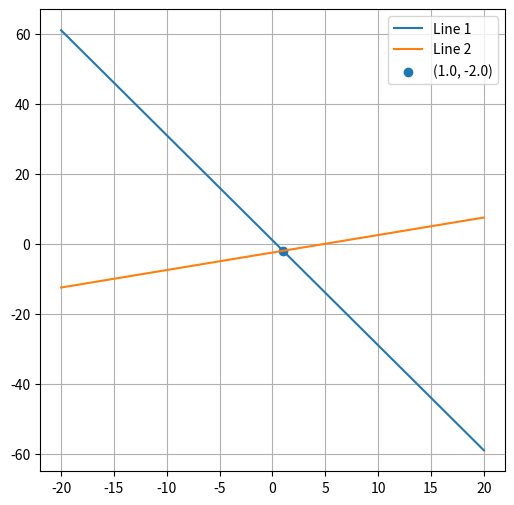

Python code for this plot:
import numpy as np
import numpy.linalg
import matplotlib.pyplot as plt

answer = numpy.linalg.solve([[3,1],[-1,2]], [1,-5])

answer[0] = round(answer[0],2)
answer[1] = round(answer[1],2)
print(answer)

fig = plt.figure(figsize =(6,6))
ax = fig.add_subplot(111)

X = np.linspace(-20,20,2)

Y1 = (1-3*X)
Y2 = 0.5*(X-5)

ax.plot(X, Y1, label='Line 1')
ax.plot(X, Y2, label='Line 2')

ax.scatter(answer[0], answer[1], label=f'({answer[0]}, {answer[1]})')

ax.grid(True)
ax.legend()
plt.show()



